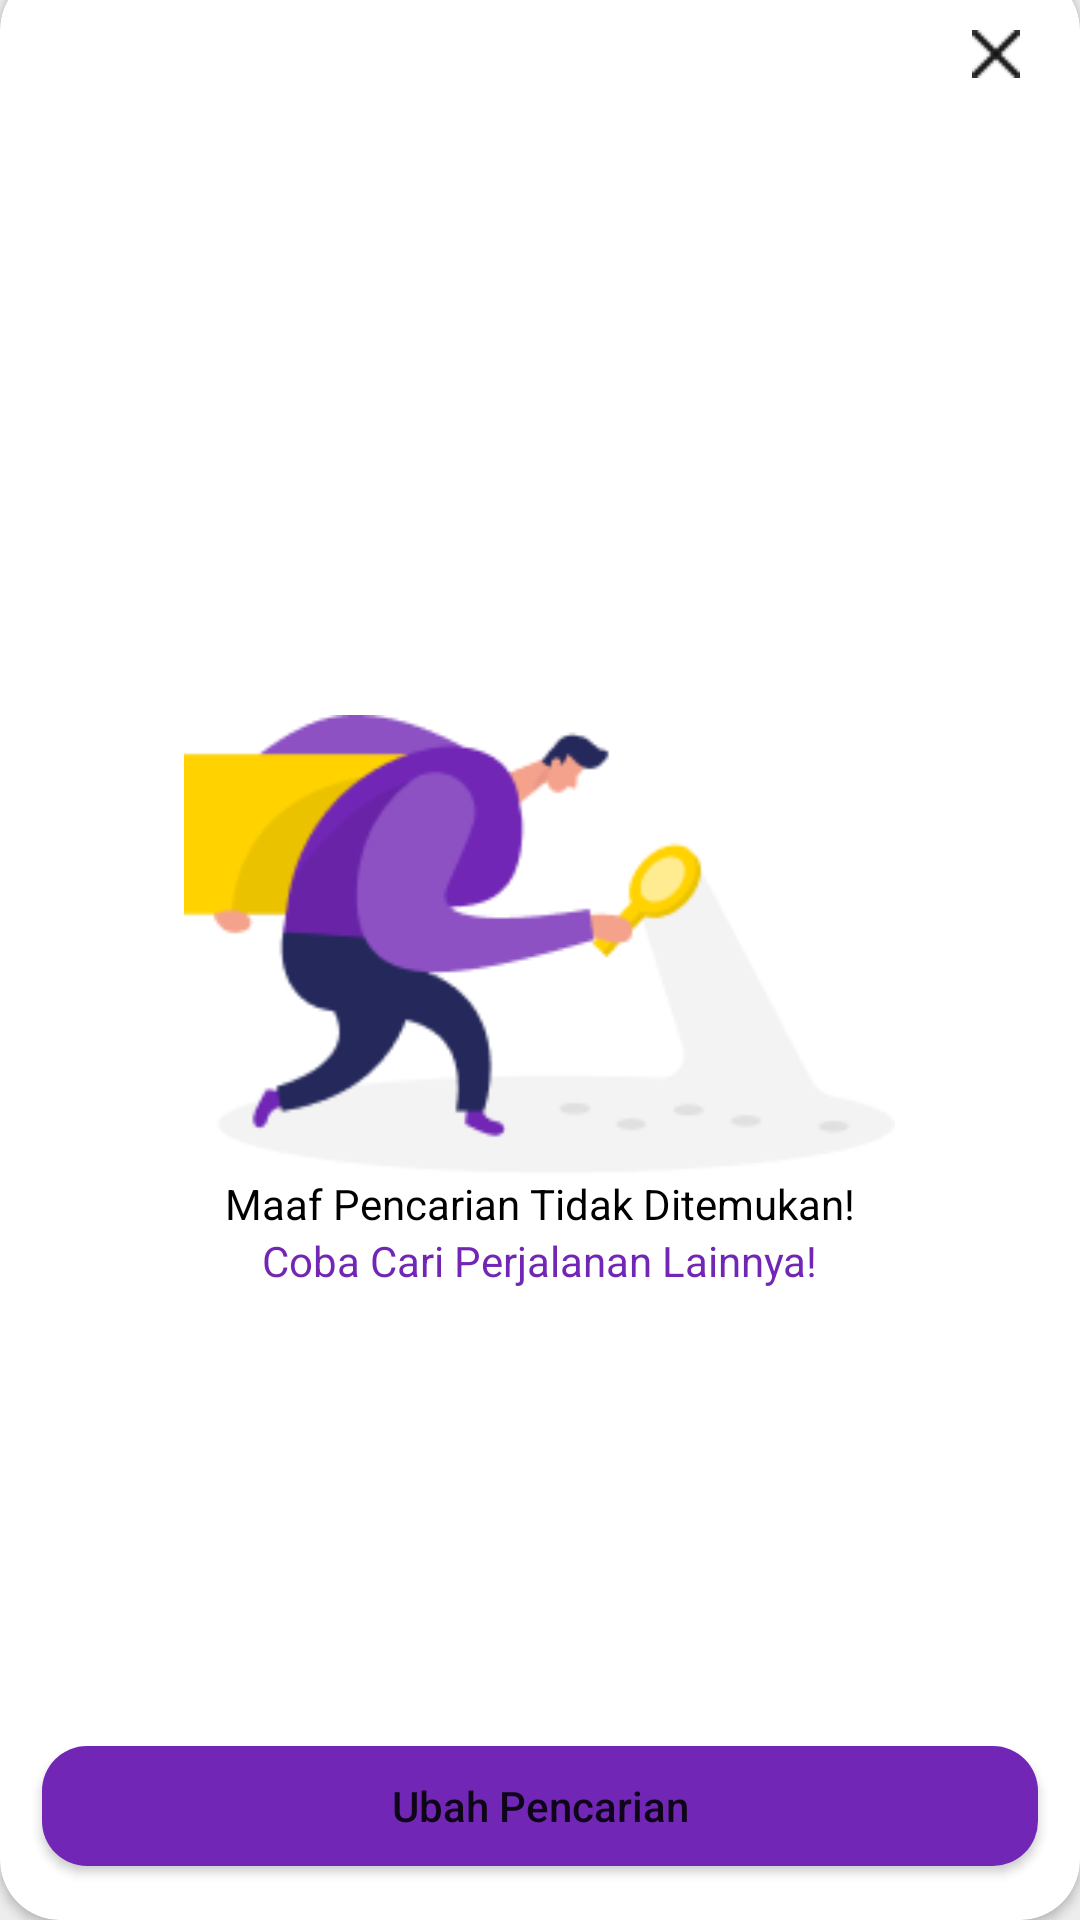

The Android layout XML behind this screen, and the referenced resources:
<!-- AndroidManifest.xml: application theme Theme.FinalProject -->
<!-- res/layout/fragment_no_result_detail.xml -->
<?xml version="1.0" encoding="utf-8"?>
<FrameLayout xmlns:android="http://schemas.android.com/apk/res/android"
    xmlns:tools="http://schemas.android.com/tools"
    android:layout_width="match_parent"
    android:layout_height="match_parent"
    android:layout_gravity="bottom"
    android:elevation="15dp"
    android:background="@color/grey"
    xmlns:app="http://schemas.android.com/apk/res-auto"
    tools:context=".view.DetailPenerbangan.NoResultDetailFragment"
    tools:ignore="Overdraw">
    <androidx.cardview.widget.CardView
        android:layout_width="match_parent"
        android:layout_height="650dp"
        android:layout_gravity="bottom"
        app:cardCornerRadius="20dp">
    <RelativeLayout
        android:layout_width="match_parent"
        android:layout_height="match_parent">

        <ImageView
            android:id="@+id/ivclose"
            android:src="@drawable/x"
            android:layout_margin="20dp"
            android:layout_alignParentEnd="true"
            android:layout_width="wrap_content"
            android:layout_height="wrap_content"
            tools:ignore="ContentDescription" />
        <ImageView
            android:id="@+id/personSearch"
            android:layout_width="237.76dp"
            android:layout_height="153.26dp"
            android:layout_centerInParent="true"
            android:src="@drawable/person_search"
            tools:ignore="ContentDescription" />
        <TextView
            android:id="@+id/tvHasilPencarian"
            android:layout_below="@+id/personSearch"
            android:text="Maaf Pencarian Tidak Ditemukan!"
            android:layout_centerHorizontal="true"
            android:textColor="@color/black"
            android:layout_width="wrap_content"
            android:layout_height="wrap_content"/>
        <TextView
            android:id="@+id/cobaLagi"
            android:layout_below="@+id/tvHasilPencarian"
            android:text="Coba Cari Perjalanan Lainnya!"
            android:layout_centerHorizontal="true"
            android:textColor="@color/purple"
            android:layout_width="wrap_content"
            android:layout_height="wrap_content"/>
        <Button
            app:backgroundTint="@null"
            android:id="@+id/btnUbahPencarian"
            android:padding="14dp"
            android:layout_margin="14dp"
            android:textAllCaps="false"
            android:text="Ubah Pencarian"
            android:background="@drawable/button_radius"
            android:layout_alignParentBottom="true"
            android:layout_width="match_parent"
            android:layout_height="wrap_content"/>

    </RelativeLayout>
    </androidx.cardview.widget.CardView>


</FrameLayout>
<!-- resources referenced by this layout -->
<resources>
  <color name="black">#FF000000</color>
  <color name="grey">#EDEDED</color>
  <color name="purple">#7126B5</color>
  <!-- drawable button_radius (drawable) -->
  <?xml version="1.0" encoding="utf-8"?>
  <selector xmlns:android="http://schemas.android.com/apk/res/android">
      <item android:state_pressed="true">
  
          <layer-list>
              <item android:bottom="4dp"  android:top="4dp">
                  <shape android:shape="rectangle">
                      <corners android:radius="15dp" />
                      <solid android:color="@color/darkpurple" />
                      <padding android:padding="8dp" />
                  </shape>
              </item>
          </layer-list>
  
      </item>
      <item android:state_focused="true">
  
          <layer-list>
              <item android:bottom="4dp" android:top="4dp">
                  <shape android:shape="rectangle">
                      <corners android:radius="15dp" />
                      <solid android:color="@color/darkpurple" />
                      <padding android:padding="8dp" />
                  </shape>
              </item>
          </layer-list>
  
      </item>
  
      <item>
  
          <layer-list>
              <item android:bottom="4dp" android:top="4dp">
                  <shape android:shape="rectangle">
                      <corners android:radius="15dp" />
                      <solid android:color="@color/purple" />
                      <padding android:padding="8dp" />
                  </shape>
              </item>
          </layer-list>
  
      </item>
  </selector>
  <!-- drawable person_search: png bitmap (drawable, 9291 bytes) -->
  <!-- drawable x: png bitmap (drawable, 296 bytes) -->
  <style name="Theme.FinalProject" parent="Base.Theme.FinalProject" />
  <color name="darkpurple">#4B1979</color>
  <style name="Base.Theme.FinalProject" parent="Theme.MaterialComponents.DayNight.NoActionBar">
          
          
  
      </style>
</resources>
